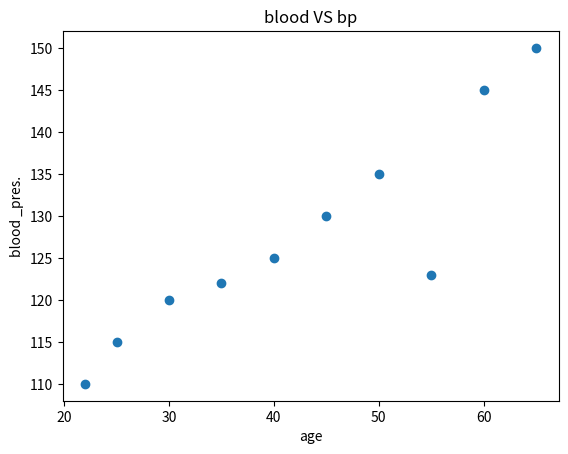

Python code for this plot:
import matplotlib.pyplot  as plt

# this is the line chart 
# first data plot
# x=[1,2,3,4,5]
# y=[6,7,8,9,10]
# plt.plot(x,y)
# plt.show()

# real data plot 
# oscar_movies = [
#     "Money Heist",
#     "Game of Thrones",
#     "Lucifer",
#     "Fast and Furious",
#     "Harry Potter"
# ]

# years = [2000, 2004, 2008, 2009, 2012]

# revenue = [100, 205,300,400,500]

# plt.plot(years,revenue)
# plt.title("Movies Revens With Year")
# plt.xlabel("Years")
# plt.ylabel("Revenus")
# plt.show()

# this is the bar chat 
# oscar_movies = [
#     "Money Heist",
#     "Game of Thrones",
#     "Lucifer",
#     "Fast and Furious",
#     "Harry Potter"
# ]
# years = [2008, 2009, 2010, 2012, 2015]
# revenue = [1006,170,427,233,788]

# plt.bar(years,revenue)
# plt.title("movies bar chart revenus")
# plt.xlabel("years")
# plt.ylabel("revenu")
# for i in range(len(years)):
#     plt.text(years[i],revenue[i],revenue[i],ha="center")

# plt.show()


# this are the scatter char

people = [
    "Person A", "Person B", "Person C", "Person D", "Person E",
    "Person F", "Person G", "Person H", "Person I", "Person J"
]

age = [22, 25, 30, 35, 40, 45, 50, 55, 60, 65]

blood_pressure = [110, 115, 120, 122, 125, 130, 135, 123, 145, 150]
 
plt.scatter(age,blood_pressure)
plt.title("blood VS bp")
plt.xlabel("age")
plt.ylabel("blood _pres.")
plt.show()
